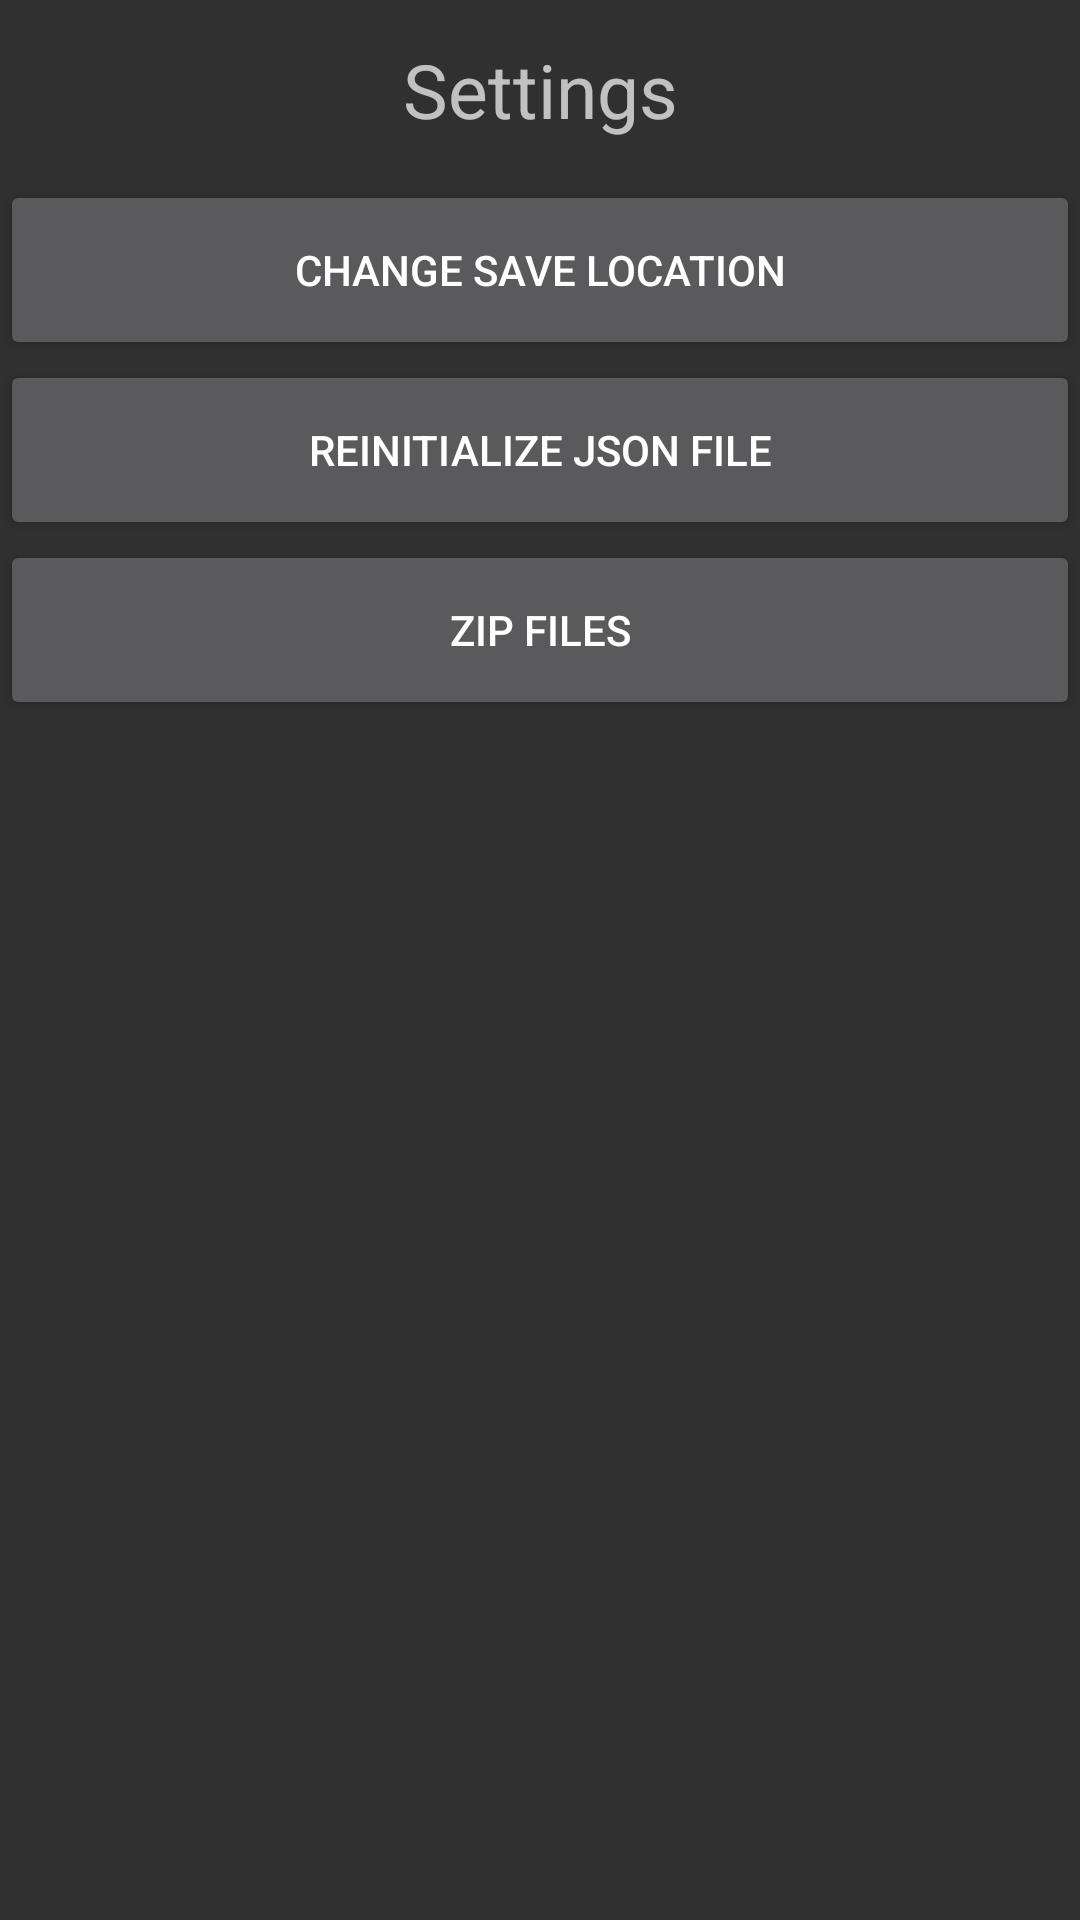

This screen was rendered from an Android layout file. Write that file and the resources it references.
<!-- AndroidManifest.xml: application theme Theme.AppCompat.NoActionBar -->
<!-- res/layout/activity_settings.xml -->
<?xml version="1.0" encoding="utf-8"?>
<LinearLayout
    xmlns:android="http://schemas.android.com/apk/res/android"
    xmlns:app="http://schemas.android.com/apk/res-auto"
    xmlns:tools="http://schemas.android.com/tools"
    android:layout_width="match_parent"
    android:layout_height="match_parent"
    android:orientation="vertical"
    tools:context=".SettingsActivity">
    
    <TextView
        android:id="@+id/settings_title"
        android:layout_width="match_parent"
        android:layout_height="60dp"
        android:text="Settings" 
        android:textSize="25sp"
        android:gravity="center"/>

    <Button
        android:id="@+id/settings_save_location"
        android:layout_width="match_parent"
        android:layout_height="60dp" 
        android:text="Change Save Location"/>
    
    <Button
        android:id="@+id/settings_init_json"
        android:layout_width="match_parent"
        android:layout_height="60dp" 
        android:text="Reinitialize JSON File"/>
    
    <Button
        android:id="@+id/settings_zip_files"
        android:layout_width="match_parent"
        android:layout_height="60dp"
        android:text="Zip Files"/>

    <TextView
        android:id="@+id/settings_info"
        android:layout_width="match_parent"
        android:layout_height="wrap_content"
        android:textSize="16sp"
        android:gravity="center_vertical"
        android:paddingStart="10dp"
        android:paddingEnd="10dp"
        android:layout_marginTop="8dp"/>
    
</LinearLayout>
<!-- resources referenced by this layout -->
<resources>

</resources>
